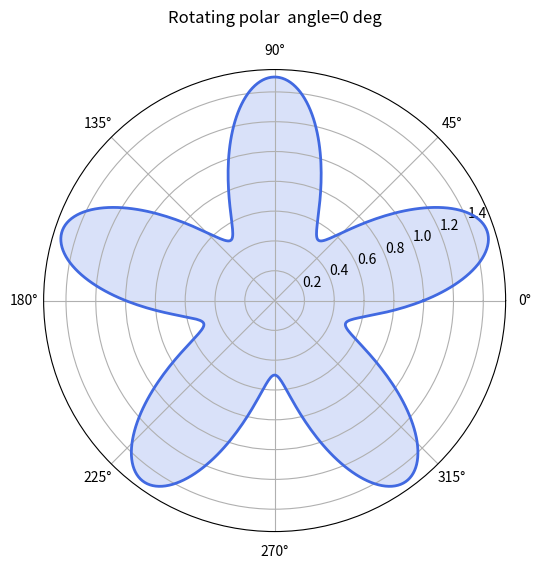

Generate this figure with matplotlib:
import numpy as np
import matplotlib.pyplot as plt

angle = 0.0     # <- animate this: rotates the polar axis offset 0 -> 2*pi

theta = np.linspace(0, 2 * np.pi, 500)
r = 1 + 0.5 * np.sin(5 * theta)

fig = plt.figure(figsize=(6, 6))
ax = fig.add_subplot(1, 1, 1, projection='polar')
ax.plot(theta, r, color='royalblue', lw=2)
ax.fill(theta, r, alpha=0.2, color='royalblue')
ax.set_theta_offset(angle)
ax.set_title(f"Rotating polar  angle={np.degrees(angle):.0f} deg", pad=15)

plt.show()
